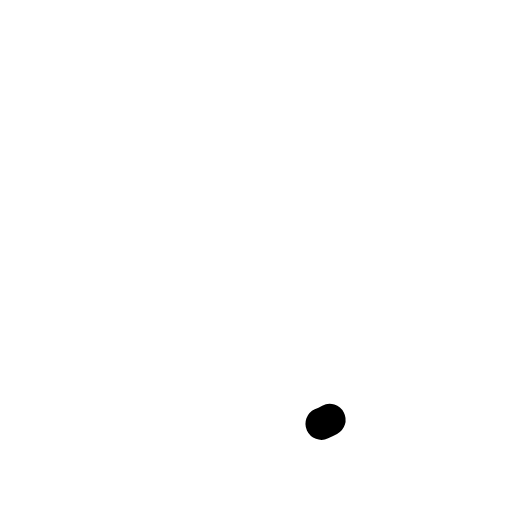
t = 0.00 s
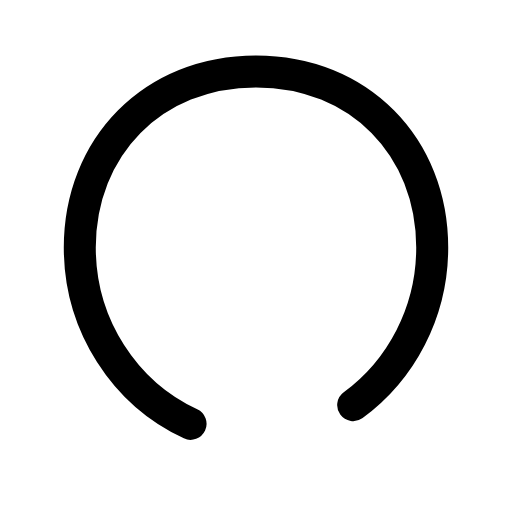
t = 0.31 s
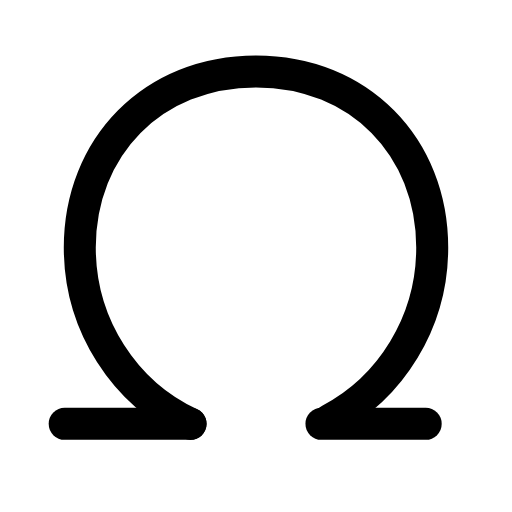
t = 0.63 s
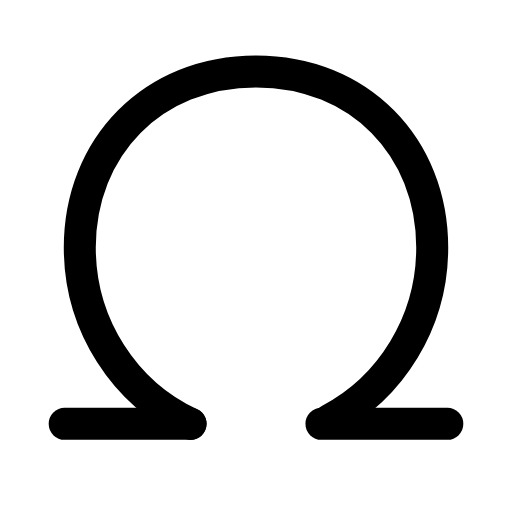
t = 0.93 s
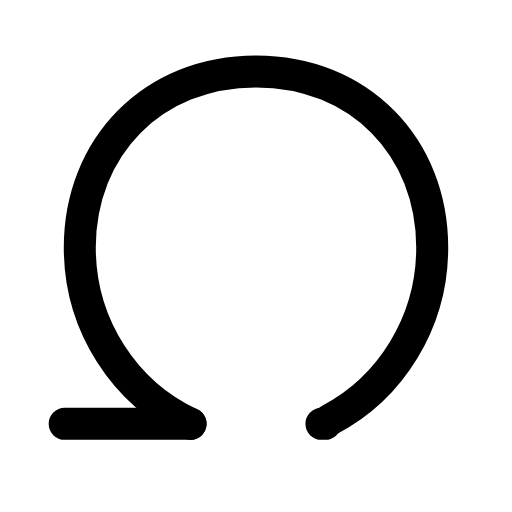
t = 1.27 s
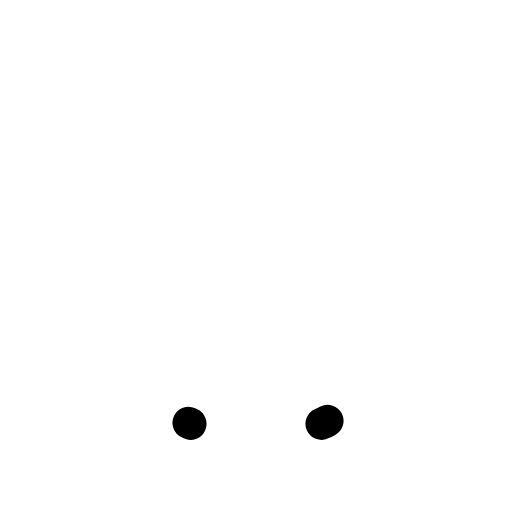
t = 1.57 s

The animated SVG that drew these frames (rendered in a browser with its animation timeline set to each time). Animation: 3 SMIL elements (animate=3); one cycle of 1.90 s, repeats indefinitely.

<svg xmlns="http://www.w3.org/2000/svg" width="24" height="24" viewBox="0 0 24 24" fill="none"><g transform="translate(-2.16 -2.081) scale(1.18)"><path stroke="currentColor" stroke-width="1.271" stroke-linecap="round" stroke-linejoin="round" fill="none" d="M9.4 18.6C6.8 17.4 5 14.7 5 11.6C5 7.6 7.9 4.6 12 4.6S19 7.6 19 11.6C19 14.7 17.2 17.4 14.6 18.6" pathLength="1" stroke-dasharray="1"><animate attributeName="stroke-dashoffset" values="1;1;0;0;0;0;1;1;1" keyTimes="0;0.054;0.27;0.45;0.6;0.72;0.864;0.9;1" dur="1.9s" repeatCount="indefinite" calcMode="spline" keySplines="0.16 1 0.3 1;0.16 1 0.3 1;0.16 1 0.3 1;0.16 1 0.3 1;0.16 1 0.3 1;0.16 1 0.3 1;0.16 1 0.3 1;0.16 1 0.3 1"/></path><line stroke="currentColor" stroke-width="1.271" stroke-linecap="round" stroke-linejoin="round" fill="none" x1="4.4" x2="9.4" y1="18.6" y2="18.6" stroke-dasharray="5"><animate attributeName="stroke-dashoffset" values="5;5;0;0;0;0;5;5;5" keyTimes="0;0.261;0.342;0.45;0.6;0.672;0.726;0.9;1" dur="1.9s" repeatCount="indefinite" calcMode="spline" keySplines="0.16 1 0.3 1;0.16 1 0.3 1;0.16 1 0.3 1;0.16 1 0.3 1;0.16 1 0.3 1;0.16 1 0.3 1;0.16 1 0.3 1;0.16 1 0.3 1"/></line><line stroke="currentColor" stroke-width="1.271" stroke-linecap="round" stroke-linejoin="round" fill="none" x1="14.6" x2="19.6" y1="18.6" y2="18.6" stroke-dasharray="5"><animate attributeName="stroke-dashoffset" values="5;5;0;0;0;0;5;5;5" keyTimes="0;0.315;0.387;0.45;0.6;0.642;0.69;0.9;1" dur="1.9s" repeatCount="indefinite" calcMode="spline" keySplines="0.16 1 0.3 1;0.16 1 0.3 1;0.16 1 0.3 1;0.16 1 0.3 1;0.16 1 0.3 1;0.16 1 0.3 1;0.16 1 0.3 1;0.16 1 0.3 1"/></line></g></svg>
